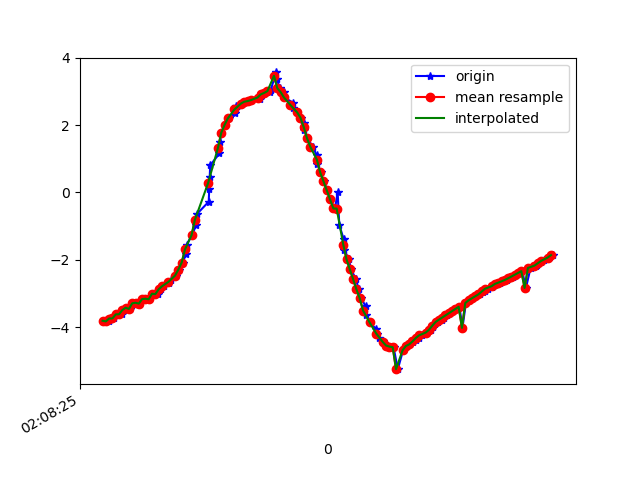

The data file committed next to this chart (first rows):
1617761305434, 456942080382391, -3.8126435, -5.3553123, 7.26804
1617761305459, 456942099613161, -3.832, -5.399, 7.225
1617761305472, 456942118843931, -3.746, -5.366, 7.295
1617761305491, 456942138074701, -3.744, -5.349, 7.308
1617761305513, 456942157305471, -3.624, -5.304, 7.401
1617761305536, 456942176536241, -3.621, -5.267, 7.429
1617761305549, 456942195767011, -3.496, -5.341, 7.436
1617761305568, 456942214997781, -3.427, -5.293, 7.502
1617761305587, 456942234228551, -3.462, -5.334, 7.457
1617761305605, 456942253459321, -3.295, -5.347, 7.523
1617761305633, 456942272690091, -3.279, -5.295, 7.567
1617761305644, 456942291920861, -3.303, -5.365, 7.506
1617761305663, 456942311151631, -3.169, -5.356, 7.57
1617761305682, 456942330382401, -3.159, -5.32, 7.6
1617761305703, 456942349613171, -3.175, -5.404, 7.534
1617761305728, 456942368843941, -3.014, -5.389, 7.61
1617761305739, 456942388074711, -3.006, -5.366, 7.63
1617761305758, 456942407305481, -3.023, -5.474, 7.546
1617761305777, 456942426536251, -2.882, -5.547, 7.548
1617761305795, 456942445767021, -2.791, -5.686, 7.478
1617761305822, 456942464997791, -2.707, -5.974, 7.282
1617761305834, 456942484228561, -2.606, -6.446, 6.906
1617761305863, 456942503459331, -2.47, -7.066, 6.325
1617761305884, 456942522690101, -2.293, -7.728, 5.573
1617761305907, 456942541920871, -2.085, -8.348, 4.691
1617761305925, 456942561151641, -1.839, -8.877, 3.722
1617761305930, 456942580382411, -1.552, -9.281, 2.738
1617761305963, 456942599613181, -1.27, -9.521, 1.944
1617761305987, 456942618843951, -0.9815, -9.635, 1.495
1617761305991, 456942638074721, -0.6515, -9.694, 1.281
1617761306064, 456942657305491, -0.2766, -9.739, 1.059
1617761306067, 456942676536261, 0.1043, -9.775, 0.6928
1617761306070, 456942695767031, 0.4558, -9.787, 0.2321
1617761306073, 456942714997801, 0.8041, -9.765, -0.2033
1617761306129, 456942734228571, 1.154, -9.714, -0.5959
1617761306132, 456942753459341, 1.486, -9.637, -0.9786
1617761306140, 456942772690111, 1.769, -9.549, -1.314
1617761306165, 456942791920881, 2.002, -9.46, -1.596
1617761306185, 456942811151651, 2.197, -9.368, -1.857
1617761306224, 456942830382421, 2.357, -9.28, -2.09
1617761306227, 456942849613191, 2.472, -9.202, -2.293
1617761306231, 456942868843961, 2.553, -9.13, -2.483
1617761306265, 456942888074731, 2.615, -9.059, -2.673
1617761306267, 456942907305501, 2.662, -8.988, -2.858
1617761306288, 456942926536271, 2.693, -8.929, -3.012
1617761306301, 456942945767041, 2.711, -8.884, -3.125
1617761306320, 456942964997811, 2.74, -8.851, -3.192
1617761306375, 456942984228581, 2.784, -8.837, -3.192
1617761306377, 456943003459351, 2.849, -8.841, -3.125
1617761306380, 456943022690121, 2.911, -8.87, -2.982
1617761306407, 456943041920891, 2.953, -8.934, -2.738
1617761306435, 456943061151661, 2.987, -9.046, -2.3
1617761306439, 456943080382431, 3.026, -9.152, -1.769
1617761306473, 456943099613201, 3.562, -9.127, 0.2168
1617761306477, 456943118843971, 3.361, -9.204, -0.1912
1617761306496, 456943138074741, 3.093, -9.284, -0.5383
1617761306518, 456943157305511, 2.978, -9.336, 0.05568
1617761306522, 456943176536281, 2.821, -9.355, 0.7469
1617761306574, 456943195767051, 2.667, -9.339, 1.305
1617761306576, 456943214997821, 2.518, -9.335, 1.603
1617761306601, 456943234228591, 2.377, -9.346, 1.747
... 82 more rows
